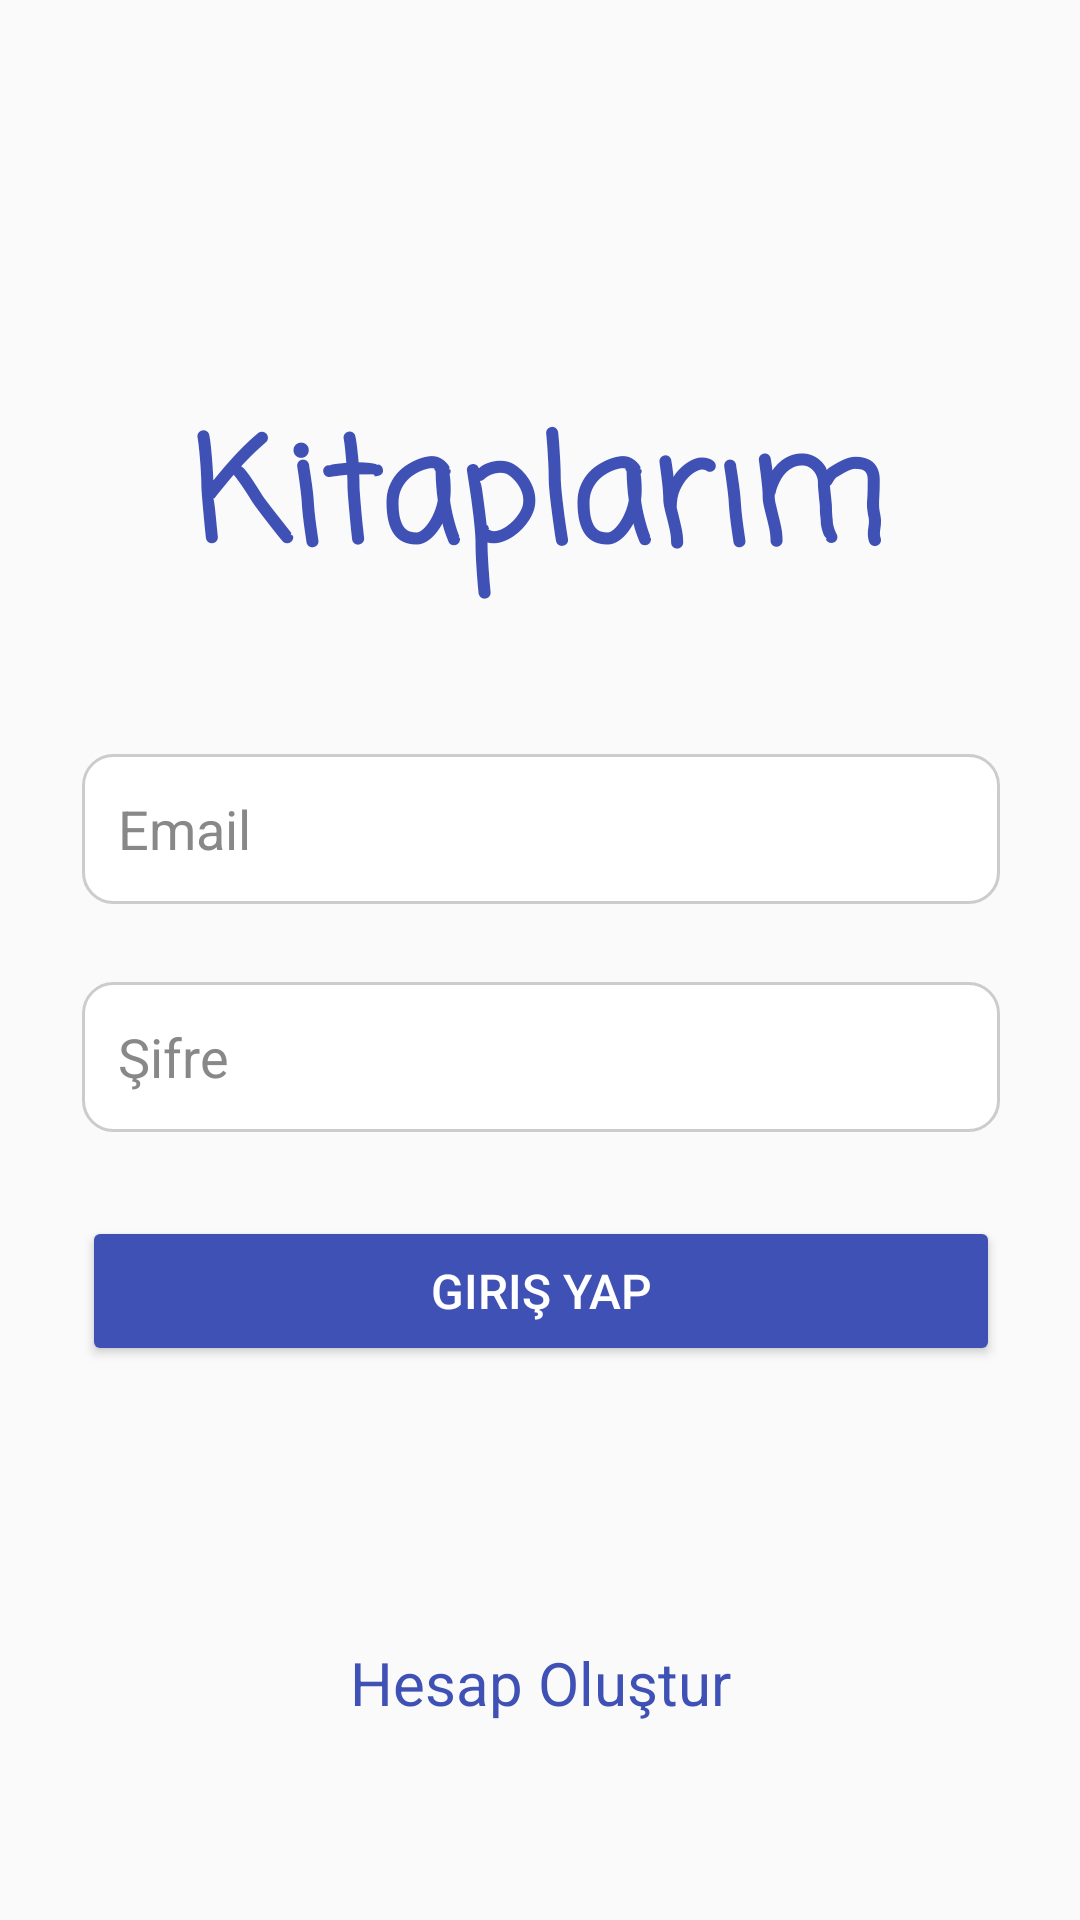

The Android layout XML behind this screen, and the referenced resources:
<!-- AndroidManifest.xml: application theme Theme.Mobil_programlama_odev -->
<!-- res/layout/activity_main.xml -->
<?xml version="1.0" encoding="utf-8"?>
<androidx.constraintlayout.widget.ConstraintLayout xmlns:android="http://schemas.android.com/apk/res/android"
    xmlns:app="http://schemas.android.com/apk/res-auto"
    xmlns:tools="http://schemas.android.com/tools"
    android:id="@+id/main"
    android:layout_width="match_parent"
    android:layout_height="match_parent"
    android:background="#FAFAFA"
    tools:context=".Activityler.MainActivity">



    <TextView
        android:id="@+id/tvAppTitle"
        android:layout_width="wrap_content"
        android:layout_height="wrap_content"
        android:layout_marginTop="131dp"
        android:fontFamily="casual"
        android:text="Kitaplarım"
        android:textColor="#3F51B5"
        android:textSize="48sp"
        android:textStyle="bold"
        app:layout_constraintEnd_toEndOf="parent"
        app:layout_constraintHorizontal_bias="0.501"
        app:layout_constraintStart_toStartOf="parent"
        app:layout_constraintTop_toTopOf="parent" />

    <EditText
        android:id="@+id/etEmail"
        android:layout_width="0dp"
        android:layout_height="50dp"
        android:layout_marginTop="47dp"
        android:background="@drawable/edittext_background"
        android:hint="Email"
        android:inputType="textEmailAddress"
        android:padding="12dp"
        android:textColor="#000000"
        android:textColorHint="#888888"
        app:layout_constraintEnd_toEndOf="parent"
        app:layout_constraintHorizontal_bias="0.508"
        app:layout_constraintStart_toStartOf="parent"
        app:layout_constraintTop_toBottomOf="@+id/tvAppTitle"
        app:layout_constraintWidth_percent="0.85" />

    <EditText
        android:id="@+id/etPassword"
        android:layout_width="0dp"
        android:layout_height="50dp"
        android:layout_marginTop="26dp"
        android:background="@drawable/edittext_background"
        android:hint="Şifre"
        android:inputType="textPassword"
        android:padding="12dp"
        android:textColor="#000000"
        android:textColorHint="#888888"
        app:layout_constraintEnd_toEndOf="@+id/etEmail"
        app:layout_constraintHorizontal_bias="0.541"
        app:layout_constraintStart_toStartOf="@+id/etEmail"
        app:layout_constraintTop_toBottomOf="@+id/etEmail" />

    <Button
        android:id="@+id/btnLogin"
        android:layout_width="0dp"
        android:layout_height="50dp"
        android:layout_marginTop="28dp"
        android:backgroundTint="#3F51B5"
        android:text="Giriş Yap"
        android:textColor="#FFFFFF"
        android:textSize="16sp"
        app:layout_constraintEnd_toEndOf="@+id/etPassword"
        app:layout_constraintStart_toStartOf="@+id/etPassword"
        app:layout_constraintTop_toBottomOf="@+id/etPassword" />

    <TextView
        android:id="@+id/tvCreateAccount"
        android:layout_width="wrap_content"
        android:layout_height="wrap_content"
        android:layout_marginTop="92dp"
        android:text="Hesap Oluştur"
        android:textColor="#3F51B5"
        android:textSize="20sp"
        app:layout_constraintEnd_toEndOf="parent"
        app:layout_constraintStart_toStartOf="parent"
        app:layout_constraintTop_toBottomOf="@+id/btnLogin" />

</androidx.constraintlayout.widget.ConstraintLayout>
<!-- resources referenced by this layout -->
<resources>
  <!-- drawable edittext_background (drawable) -->
  <shape xmlns:android="http://schemas.android.com/apk/res/android" android:shape="rectangle">
      <solid android:color="#FFFFFF"/>
      <stroke android:width="1dp" android:color="#CCCCCC"/>
      <corners android:radius="10dp"/>
      <padding android:left="10dp" android:top="10dp" android:right="10dp" android:bottom="10dp"/>
  </shape>
  <style name="Theme.Mobil_programlama_odev" parent="Base.Theme.Mobil_programlama_odev" />
  <style name="Base.Theme.Mobil_programlama_odev" parent="Theme.Material3.DayNight.NoActionBar">
          
          
      </style>
</resources>
